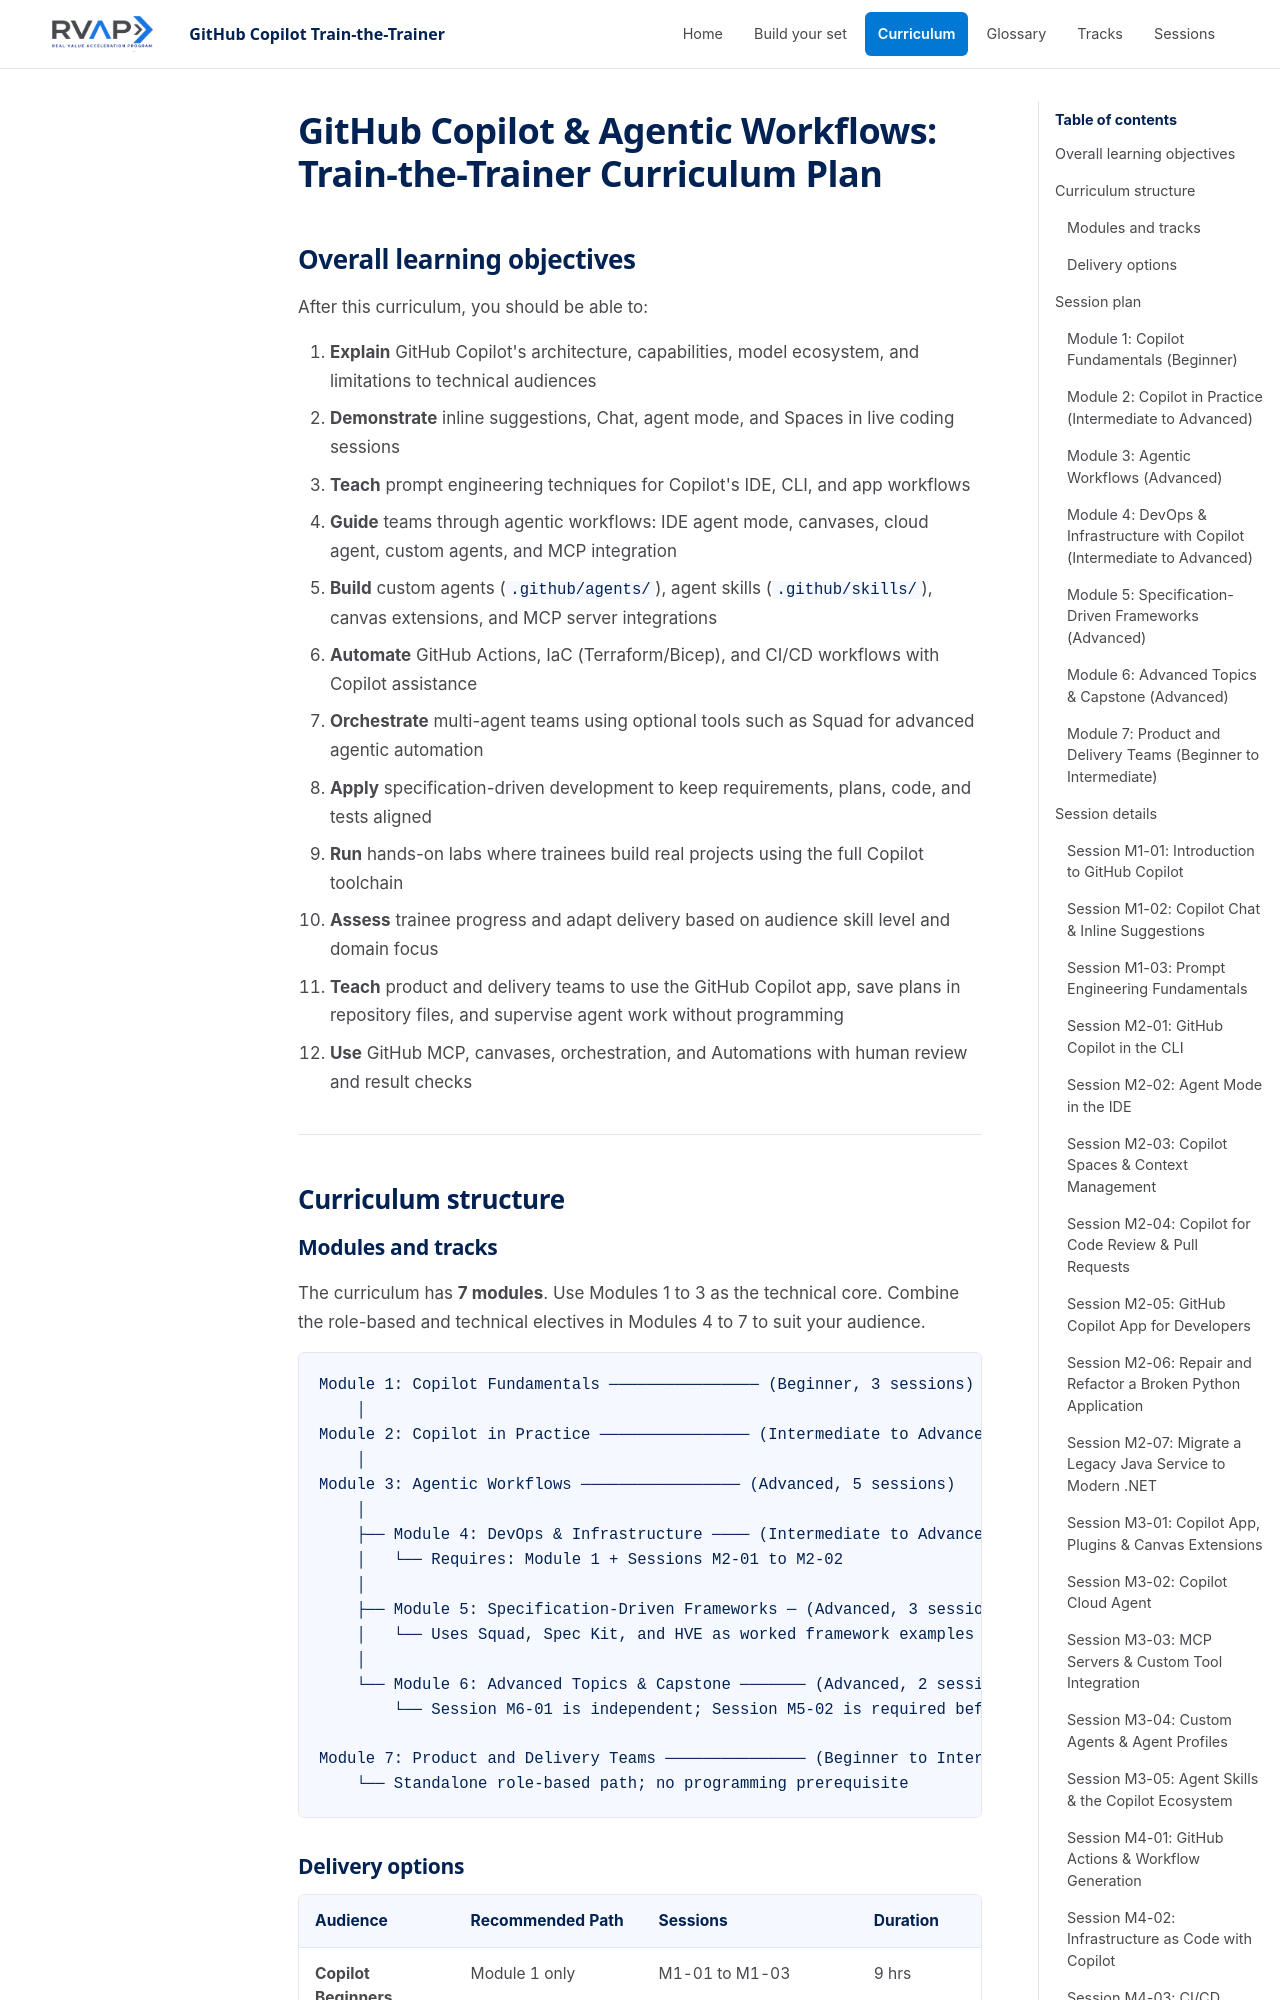

repository: microsoft/frontier-ghcp-ttt-rvas · page: previews/pr-16-83ffc494ba/curriculum-plan/index.html · generator: mkdocs

# Curriculum plan

Use this page to choose and sequence sessions. Each session's overview has its goals, outline, and lab.

## Modules

```
Module 1: Copilot Fundamentals ───────── Beginner, 3 sessions
    │
Module 2: Copilot in Practice ────────── Intermediate to Advanced, 7 sessions
    │
Module 3: Agentic Workflows ──────────── Advanced, 5 ses
